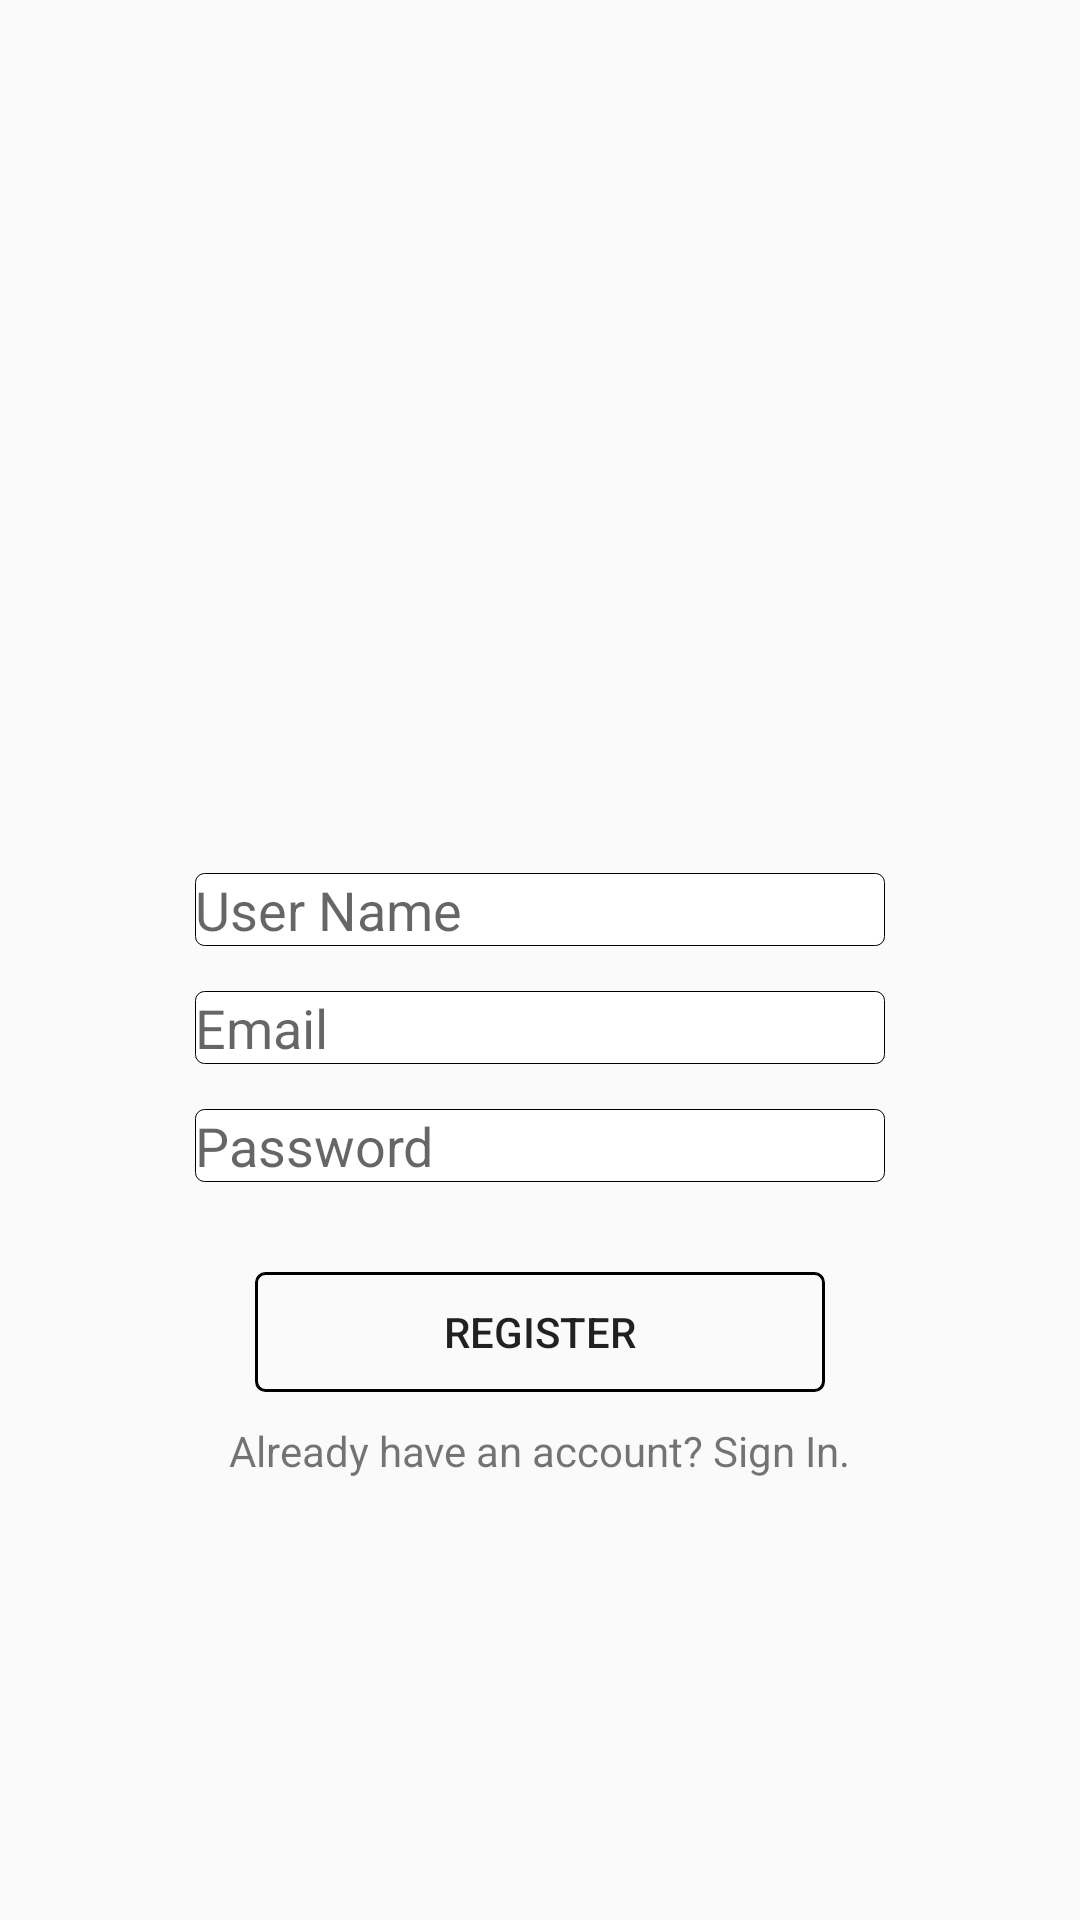

Here is an Android app screen rendered from its layout file. Give the layout XML and the strings, colors and styles it references.
<!-- AndroidManifest.xml: application theme Theme.AppCompat.DayNight.NoActionBar -->
<!-- res/layout/activity_register.xml -->
<?xml version="1.0" encoding="utf-8"?>
<LinearLayout xmlns:android="http://schemas.android.com/apk/res/android"
    xmlns:app="http://schemas.android.com/apk/res-auto"
    xmlns:tools="http://schemas.android.com/tools"
    android:layout_width="match_parent"
    android:layout_height="match_parent"
    android:gravity="center"
    android:orientation="vertical"
    android:padding="10dp"
    tools:context=".RegisterActivity"
    android:backgroundTint="@color/contentBodyColor">

    <ImageView
        android:layout_width="240dp"
        android:layout_height="120dp"
        android:layout_marginLeft="10dp"
        android:layout_marginRight="10dp"
        android:scaleType="centerCrop"
        android:src="@drawable/pm_logo1" />

    <EditText
        android:id="@+id/editText_userName"
        android:layout_width="match_parent"
        android:layout_height="wrap_content"
        android:layout_marginLeft="55dp"
        android:layout_marginTop="30dp"
        android:layout_marginRight="55dp"
        android:background="@drawable/edittext_backround"
        android:ems="10"
        android:hint="User Name " />

    <EditText
        android:id="@+id/editText_email"
        android:layout_width="match_parent"
        android:layout_height="wrap_content"
        android:layout_marginLeft="55dp"
        android:layout_marginTop="15dp"
        android:layout_marginRight="55dp"
        android:background="@drawable/edittext_backround"
        android:ems="10"
        android:hint="Email "
        android:inputType="textEmailAddress" />


    <EditText
        android:id="@+id/editText_password"
        android:layout_width="match_parent"
        android:layout_height="wrap_content"
        android:layout_marginLeft="55dp"
        android:layout_marginTop="15dp"
        android:layout_marginRight="55dp"
        android:background="@drawable/edittext_backround"
        android:ems="10"
        android:hint="Password"
        android:inputType="textPassword" />

    <Button
        android:id="@+id/btn_register"
        android:layout_width="190dp"
        android:layout_height="40dp"
        android:layout_marginLeft="50dp"
        android:layout_marginTop="30dp"
        android:layout_marginRight="50dp"
        android:background="@drawable/button_backround"
        android:onClick="signUpClicked"
        android:text="REGISTER" />

    <TextView
        android:layout_width="wrap_content"
        android:layout_height="25sp"
        android:layout_marginTop="10dp"
        android:onClick="backToSignIn"
        android:text="Already have an account? Sign In."
        android:textSize="14sp" />

</LinearLayout>
<!-- resources referenced by this layout -->
<resources>
  <color name="contentBodyColor">#FCFCFC</color>
  <!-- drawable button_backround (drawable) -->
  <?xml version="1.0" encoding="utf-8"?>
  <shape xmlns:android="http://schemas.android.com/apk/res/android"
      android:shape="rectangle">
  
      <stroke
          android:color="@color/design_default_color_on_secondary"
          android:width="1dp"/>
      <corners android:radius="3dp"/>
  </shape>
  <!-- drawable edittext_backround (drawable) -->
  <?xml version="1.0" encoding="utf-8"?>
  <shape xmlns:android="http://schemas.android.com/apk/res/android"
      android:shape="rectangle">
  
      <stroke
          android:color="#000000"
          android:width="1px"/>
      <corners android:radius="3dp"/>
      <solid android:color="#ffffff"/>
  </shape>
</resources>
